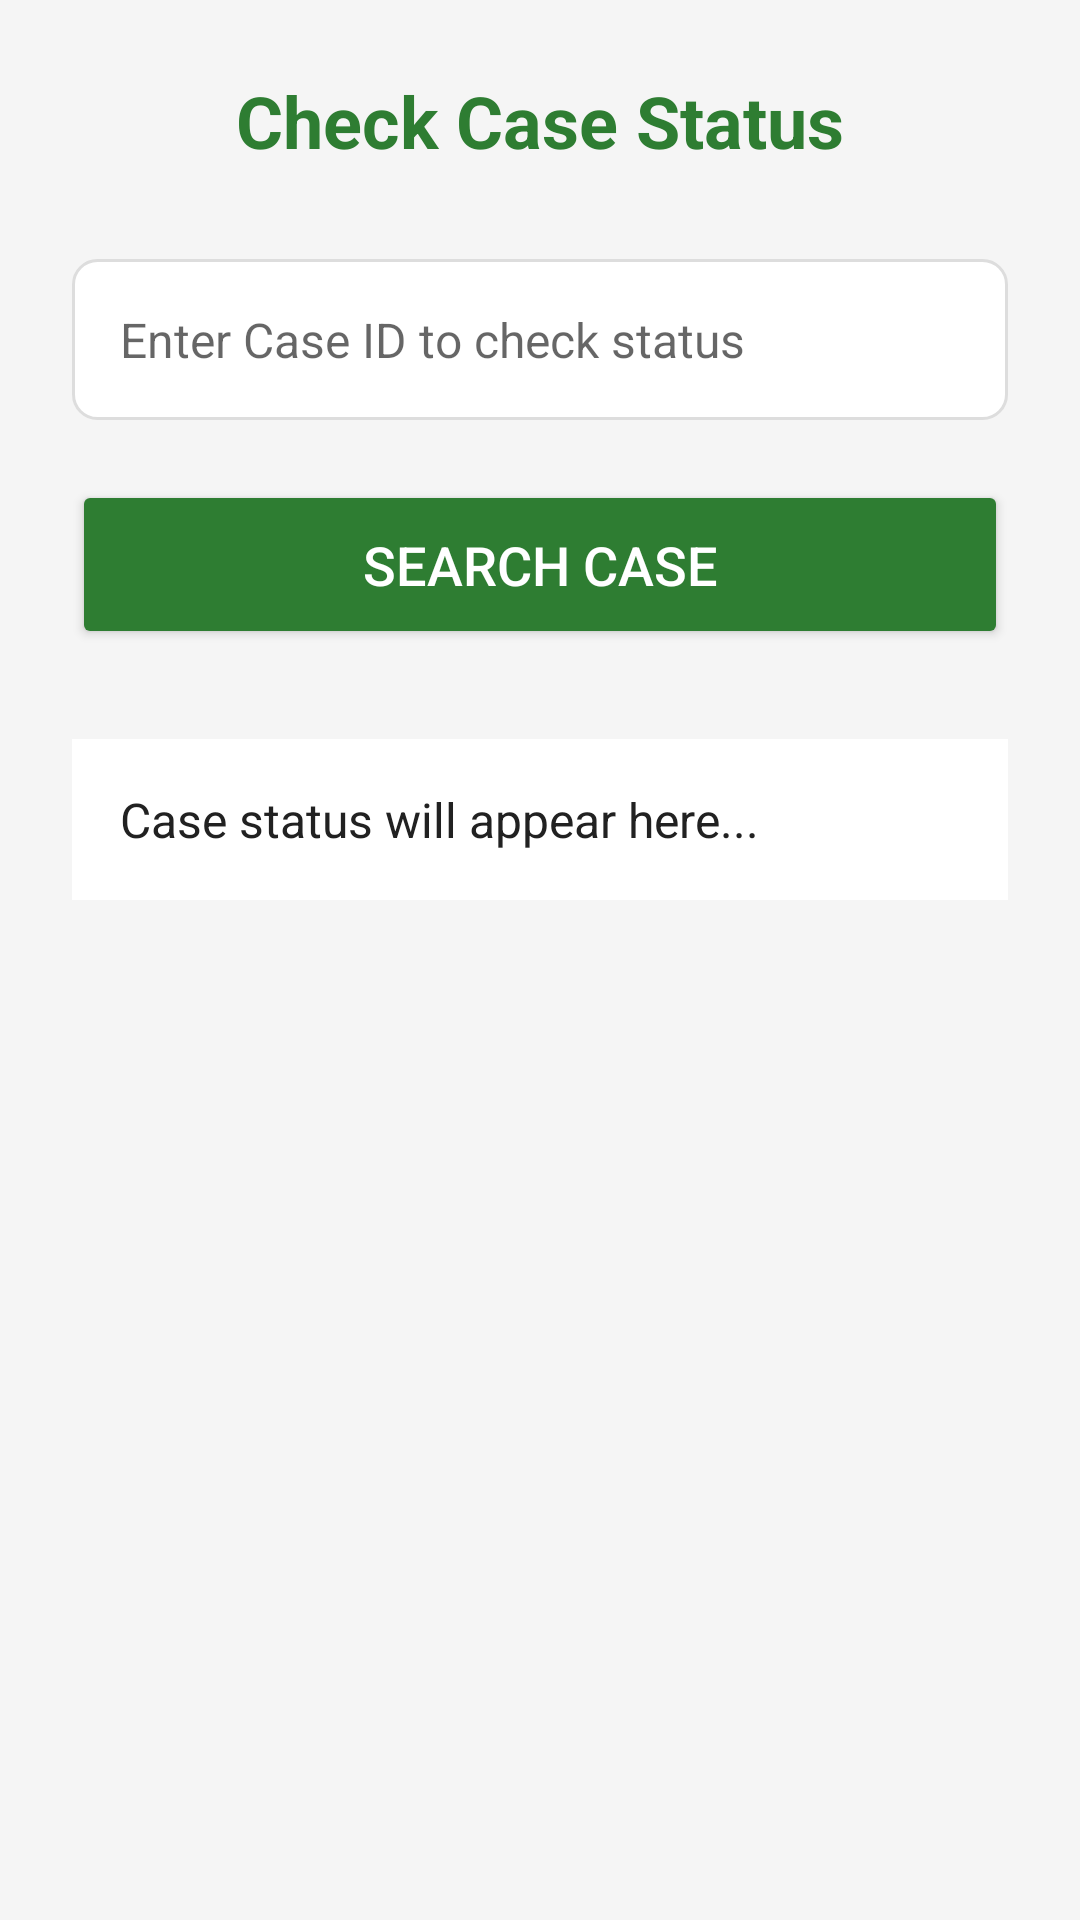

Android layout source for this screen:
<!-- AndroidManifest.xml: application theme Theme.AppCompat.Light.DarkActionBar -->
<!-- res/layout/activity_view_case_status.xml -->
<?xml version="1.0" encoding="utf-8"?>
<LinearLayout xmlns:android="http://schemas.android.com/apk/res/android"
    android:layout_width="match_parent"
    android:layout_height="match_parent"
    android:orientation="vertical"
    android:padding="24dp"
    android:background="@color/light_gray">

    <TextView
        android:layout_width="match_parent"
        android:layout_height="wrap_content"
        android:text="Check Case Status"
        android:textSize="24sp"
        android:textStyle="bold"
        android:textColor="@color/primary"
        android:gravity="center"
        android:layout_marginBottom="30dp"/>

    <EditText
        android:id="@+id/etSearchCaseId"
        android:layout_width="match_parent"
        android:layout_height="wrap_content"
        android:hint="Enter Case ID to check status"
        android:background="@drawable/edittext_background"
        android:padding="16dp"
        android:layout_marginBottom="20dp"
        android:textSize="16sp"/>

    <Button
        android:id="@+id/btnSearch"
        android:layout_width="match_parent"
        android:layout_height="wrap_content"
        android:text="Search Case"
        android:textSize="18sp"
        android:backgroundTint="@color/primary"
        android:textColor="@color/white"
        android:padding="16dp"
        android:layout_marginBottom="30dp"/>

    <TextView
        android:id="@+id/tvCaseStatus"
        android:layout_width="match_parent"
        android:layout_height="wrap_content"
        android:text="Case status will appear here..."
        android:textSize="16sp"
        android:background="@color/white"
        android:padding="16dp"
        android:textColor="@color/text_dark"
        android:lineSpacingExtra="4dp"/>

</LinearLayout>
<!-- resources referenced by this layout -->
<resources>
  <color name="light_gray">#F5F5F5</color>
  <color name="primary">#2E7D32</color>
  <color name="text_dark">#212121</color>
  <color name="white">#FFFFFF</color>
  <!-- drawable edittext_background (drawable) -->
  <?xml version="1.0" encoding="utf-8"?>
  <shape xmlns:android="http://schemas.android.com/apk/res/android">
      <solid android:color="@android:color/white" />
      <stroke android:width="1dp" android:color="#DDDDDD" />
      <corners android:radius="8dp" />
      <padding android:left="10dp" android:top="10dp" android:right="10dp" android:bottom="10dp" />
  </shape>
</resources>
